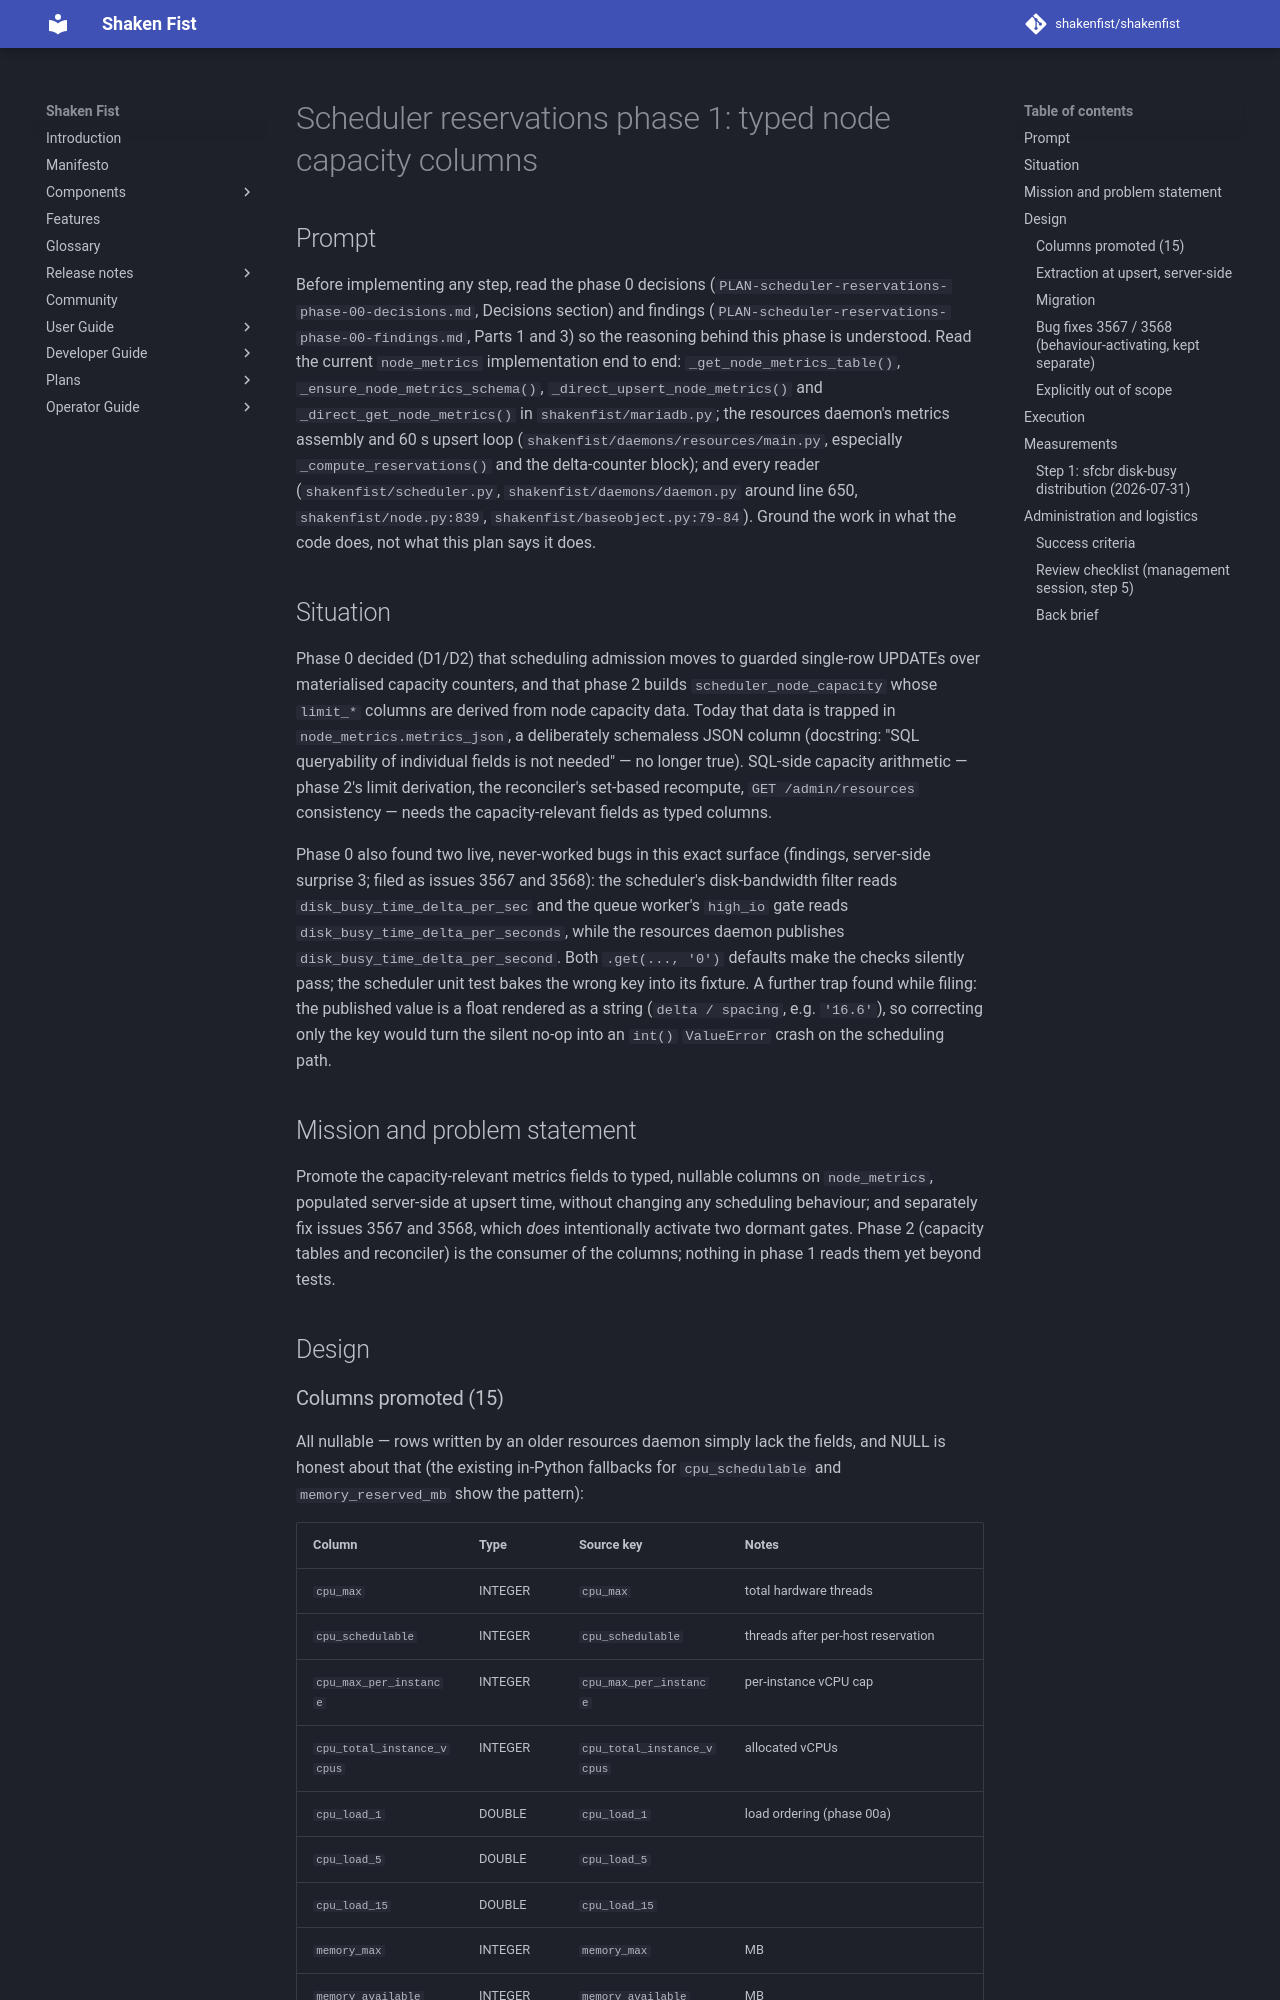

repository: shakenfist/shakenfist · page: plans/PLAN-scheduler-reservations-phase-01-node-metrics-columns/index.html · generator: mkdocs

# Scheduler reservations phase 1: typed node capacity columns

## Prompt

Before implementing any step, read the phase 0 decisions
(`PLAN-scheduler-reservations-phase-00-decisions.md`, Decisions
section) and findings
(`PLAN-scheduler-reservations-phase-00-findings.md`, Parts 1 and
3) so the reasoning behind this phase is understood. Read the
current `node_metrics` implementation end to end:
`_get_node_metrics_table()`, `_ensure_node_metrics_schema()`,
`_direct_upsert_node_metrics()` and `_direct_get_node_metrics()`
in `shakenfist/mariadb.py`; the resources daemon's metrics
assembly and 60 s upsert loop
(`shakenfist/daemons/resources/main.py`, especially
`_compute_reservations()` and the delta-counter block); and
every reader (`shakenfist/scheduler.py`,
`shakenfist/daemons/daemon.py` around line 650,
`shakenfist/node.py:839`, `shakenfist/baseobject.py:79-84`).
Ground the work in what the code does, not what this plan says
it does.

## Situation

Phase 0 decided (D1/D2) that scheduling admission moves to
guarded single-row UPDATEs over materialised capacity counters,
and that phase 2 builds `scheduler_node_capacity` whose `limit_*`
columns are derived from node capacity data. Today that data is
trapped in `node_metrics.metrics_json`, a deliberately
schemaless JSON column (docstring: "SQL queryability of
individual fields is not needed" — no longer true). SQL-side
capacity arithmetic — phase 2's limit derivation, the
reconciler's set-based recompute, `GET /admin/resources`
consistency — needs the capacity-relevant fields as typed
columns.

Phase 0 also found two live, never-worked bugs in this exact
surface (findings, server-side surprise 3; filed as issues 3567
and 3568): the scheduler's disk-bandwidth filter reads
`disk_busy_time_delta_per_sec` and the queue worker's `high_io`
gate reads `disk_busy_time_delta_per_seconds`, while the
resources daemon publishes `disk_busy_time_delta_per_second`.
Both `.get(..., '0')` defaults make the checks silently pass;
the scheduler unit test bakes the wrong key into its fixture.
A further trap found while filing: the published value is a
float rendered as a string (`delta / spacing`, e.g. `'16.6'`),
so correcting only the key would turn the silent no-op into an
`int()` `ValueError` crash on the scheduling path.

## Mission and problem statement

Promote the capacity-relevant metrics fields to typed, nullable
columns on `node_metrics`, populated server-side at upsert time,
without changing any scheduling behaviour; and separately fix
issues 3567 and 3568, which *does* intentionally activate two
dormant gates. Phase 2 (capacity tables and reconciler) is the
consumer of the columns; nothing in phase 1 reads them yet
beyond tests.

## Design
